Photos from the image-classification dataset "16kImages" in the GitHub repository oscleong/molecular_imaging_repository. Its 2 classes are: inversion symmetry false, inversion symmetry true.

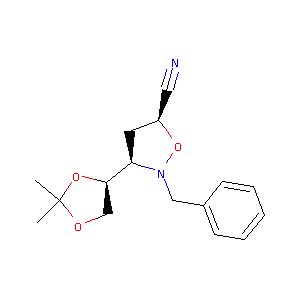
Label: inversion symmetry false

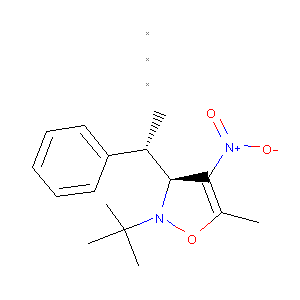
Label: inversion symmetry false

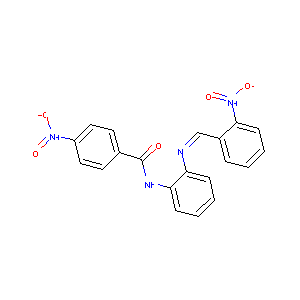
Label: inversion symmetry false

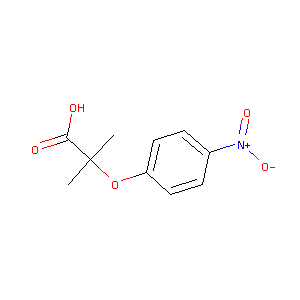
Label: inversion symmetry true

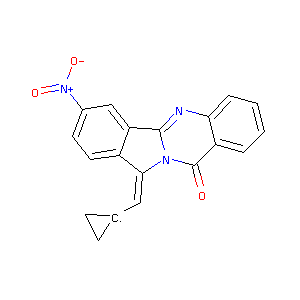
Label: inversion symmetry true

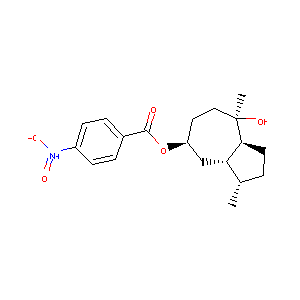
Label: inversion symmetry true
